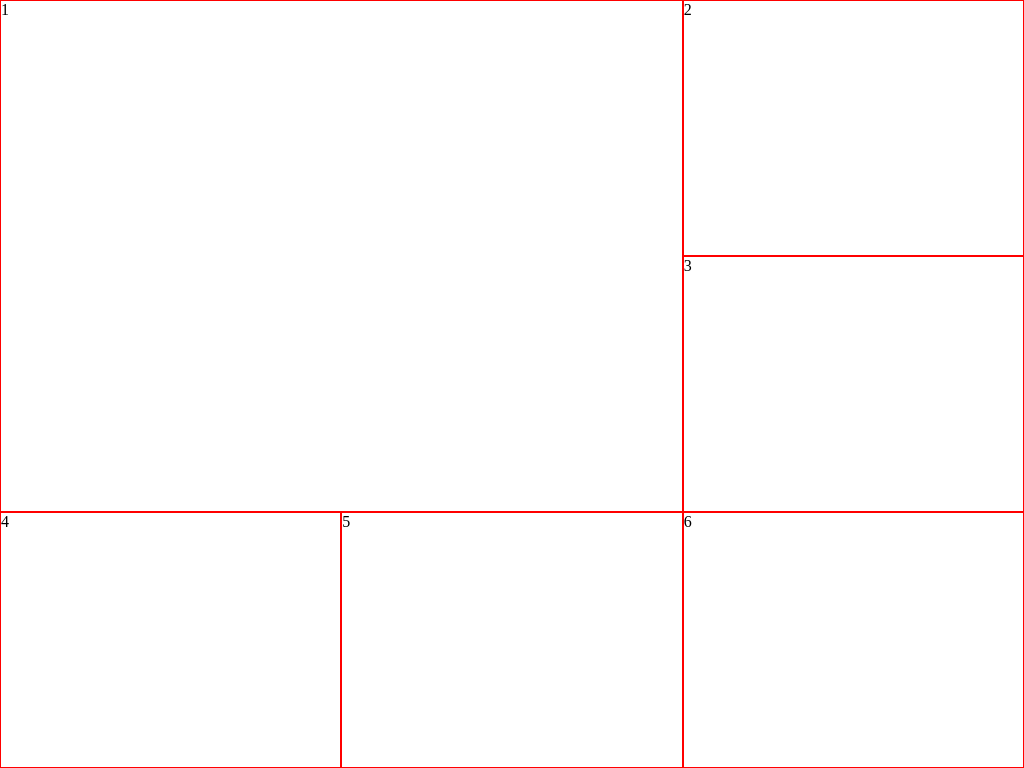

Reproduce this picture with HTML and CSS.

<!DOCTYPE html>
<html lang="en">
<head>
  <meta charset="UTF-8">
  <meta name="viewport" content="width=device-width, initial-scale=1.0">
  <meta http-equiv="X-UA-Compatible" content="ie=edge">
  <title>Amazing Grid</title>
  <style>
    * {
      margin: 0;
      padding: 0;
      box-sizing: border-box;
    }
    html,
    body {
      height: 100%;
    }
    .wrapper {
      height: 100%;
      display: grid;
      grid-template: repeat(3, 1fr) / repeat(3, 1fr); 
    }
    .item {
      border: 1px solid #f00;
    }
    .item:nth-of-type(1) {
      grid-area: 1 / 1 / 3 / 3;
    }
  </style>
</head>
<body>
  <div class="wrapper">
    <div class="item">1</div>
    <div class="item">2</div>
    <div class="item">3</div>
    <div class="item">4</div>
    <div class="item">5</div>
    <div class="item">6</div>
  </div>
</body>
</html>